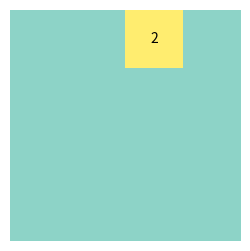

This chart was generated by the following Python code: (Note: this script raises an exception after producing the figure.)
import numpy as np
import matplotlib.pylab as plt

U = 8
D = 5
L = 4
R = 6

class state:
    
    mat = None
    freePos = 0
    
    def __init__(self,wh):
        self.mat = np.zeros((wh,wh),dtype=np.int32)
        self.freePos = self.mat.shape[0]*self.mat.shape[1]
        return None
    
    def getState(self):
        return self.mat

    def count_free_pos(self):
        c = self.mat.shape[0]*self.mat.shape[1] - np.count_nonzero(self.mat)
        if c == 0:
            print("-----------------")
            print("----GAME OVER----")
            print("-----------------")
        return c
    
    def create_new_tile(self):
        r = np.random.randint(2)
        if r == 0:
            c = 2
        else:
            c = 4
        if self.count_free_pos():
            p = np.random.randint(self.mat.shape[0], size=(1, 2))
            while self.mat[p[0][0]][p[0][1]] > 0:
                p = np.random.randint(self.mat.shape[0], size=(1, 2))
            self.mat[p[0][0]][p[0][1]] = c
        else:
            print("Game Over")
        return
    
    def move_tiles(self,d,verbose=False):
        didMove = False
        didWin = False
        try:
            d = int(d)
        except:
            return didMove, not didWin
        
        if d == U:
            for c in range(self.mat.shape[0]):
                v = np.zeros(self.mat.shape[0],dtype=np.int32)
                for r in range(self.mat.shape[0]):
                    v[r] = self.mat[r][c]
                if verbose:
                    print("v is",v)
                vb = v.copy()
                v = self.move(v,d)
                if not didWin:
                    didWin = self.did_win(v)
                if not np.array_equal(v,vb) and np.sum(v) > 0 and not didMove:
                    #print("vb",vb)
                    #print("v",v)
                    #print("didMove",didMove)
                    didMove = True
                for r in range(self.mat.shape[0]):
                    self.mat[r][c] = v[r]
        elif d == D:
            for c in range(self.mat.shape[0]):
                v = np.zeros(self.mat.shape[0],dtype=np.int32)
                for r in range(self.mat.shape[0]):
                    v[r] = self.mat[r][c]
                if verbose:
                    print("v is",v)
                vb = v.copy()
                v = self.move(v,d)
                if not didWin:
                    didWin = self.did_win(v)
                if not np.array_equal(v,vb) and np.sum(v) > 0 and not didMove:
                    #print("vb",vb)
                    #print("v",v)
                    #print("didMove",didMove)
                    didMove = True
                for r in range(self.mat.shape[0]):
                    self.mat[r][c] = v[r]
        elif d == L:
            for c in range(self.mat.shape[0]):
                v = np.zeros(self.mat.shape[0],dtype=np.int32)
                for r in range(self.mat.shape[0]):
                    v[r] = self.mat[c][r] # reverse cr
                if verbose:
                    print("v is",v)
                vb = v.copy()
                v = self.move(v,d)
                if not didWin:
                    didWin = self.did_win(v)
                if not np.array_equal(v,vb) and np.sum(v) > 0 and not didMove:
                    #print("vb",vb)
                    #print("v",v)
                    #print("didMove",didMove)
                    didMove = True
                for r in range(self.mat.shape[0]):
                    self.mat[c][r] = v[r] # reverse cr
        elif d == R:
            for c in range(self.mat.shape[0]):
                v = np.zeros(self.mat.shape[0],dtype=np.int32)
                for r in range(self.mat.shape[0]):
                    v[r] = self.mat[c][r] # reverse cr
                if verbose:
                    print("v is",v)
                vb = v.copy()
                v = self.move(v,d)
                if not didWin:
                    didWin = self.did_win(v)
                if not np.array_equal(v,vb) and np.sum(v) > 0 and not didMove:
                    #print("vb",vb)
                    #print("v",v)
                    #print("didMove",didMove)
                    didMove = True
                for r in range(self.mat.shape[0]):
                    self.mat[c][r] = v[r] # reverse cr
        else:
            pass
        
        #print("didMove: ",didMove)
        if didWin:
            print(self.getState())
            print("-----------------")
            print("---- YOU WIN ----")
            print("-----------------")
        return didMove, not didWin
    
    def move(self,v,d,verbose=False):
        tmp = []
        for i in range(v.shape[0]):
            if v[i] > 0:
                tmp.append(v[i])
        
        if d == D or d == R:
            tmp[:] = tmp[::-1]
        
        for i in range(1,len(tmp)):
            if tmp[i] == tmp[i-1]:
                tmp[i-1] = tmp[i]*2
                tmp[i] = 0
          
        if verbose:
            print("TMP a",tmp)
        tmp[:] = [x for x in tmp if x is not 0]
        if verbose:
            print("TMP b",tmp)
        
        if verbose:
            print("b",v)
        
        v = np.zeros_like(v)
        if d == U:
            for i in range(len(tmp)):
                v[i] = tmp[i]
        elif d == D:
            for i in range(len(tmp)):
                v[i] = tmp[i]
            v = np.flip(v,0)
        elif d == L:
            for i in range(len(tmp)):
                v[i] = tmp[i]
            pass
        elif d == R:
            for i in range(len(tmp)):
                v[i] = tmp[i]
            v = np.flip(v,0)
        else:
            pass
        if verbose:    
            print("a",v)
        return v
    
    def did_win(self,v):
        #print("v",v)
        won = np.isin(2048,v)
        #print("won",won)
        return won

def disp(m):
    fig, ax = plt.subplots()
    ax.matshow(m,cmap=plt.get_cmap('Set3'))
    for i in range(m.shape[0]):
        for j in range(m.shape[0]):
            c = m[j,i]
            if c > 0:
                ax.text(i, j, str(c), va='center', ha='center',color='black')
                
    plt.rc('font', size=30)
    plt.axis('off')
    #ax.set_axis_off()
    fig.set_size_inches(3, 3)
    plt.show()
    
if __name__ == "__main__":
    still_playing = True
    did_move_tile = True
    game = state(4)
    while game.count_free_pos() and still_playing:
        print("------------------")
        if did_move_tile:
            game.create_new_tile()
        print(game.getState())
        disp(game.getState())
        m = input("Input: ")
        did_move_tile, still_playing = game.move_tiles(m)
        still_playing = False

